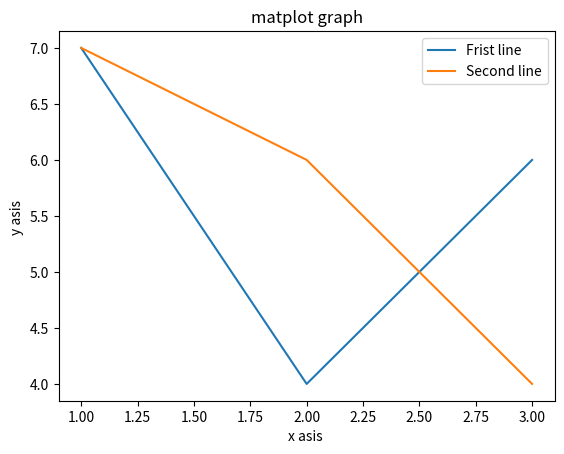

Write Python code to recreate this figure.
import matplotlib.pyplot as plt
x = [1, 2, 3]
y = [7, 4, 6]
x1= [1, 2, 3]
y2= [7, 6, 4]
plt.plot(x,y, label='Frist line')
plt.plot(x1,y2, label='Second line')

plt.xlabel('x asis ')
plt.ylabel('y asis ')
plt.title('matplot graph')

plt.legend()
plt.show()


